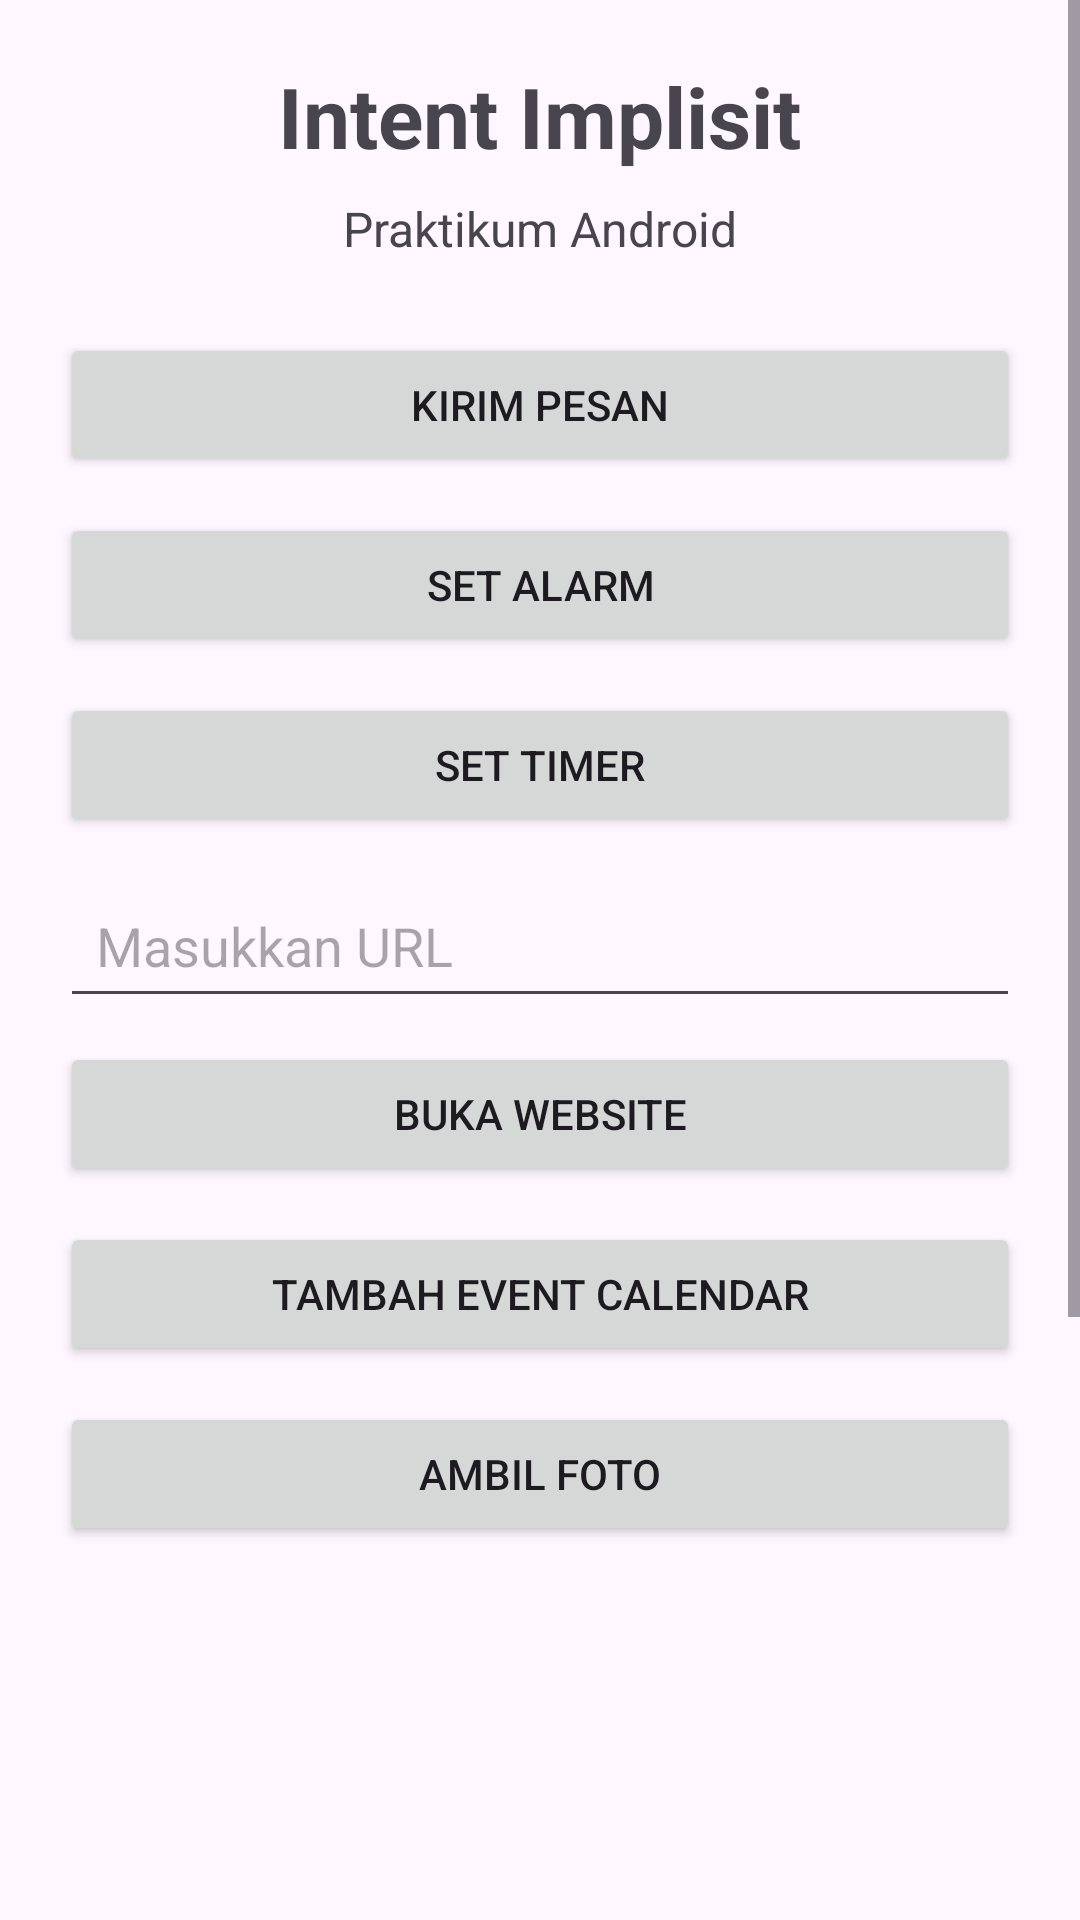

Produce the Android XML layout that renders to this screen, including the resource entries it uses.
<!-- AndroidManifest.xml: application theme Theme.Implisit_intent -->
<!-- res/layout/activity_main.xml -->
<?xml version="1.0" encoding="utf-8"?>
<ScrollView
    xmlns:android="http://schemas.android.com/apk/res/android"
    xmlns:tools="http://schemas.android.com/tools"
    android:layout_width="match_parent"
    android:layout_height="match_parent"
    android:fillViewport="true">

    <LinearLayout
        android:id="@+id/main"
        android:layout_width="match_parent"
        android:layout_height="wrap_content"
        android:orientation="vertical"
        android:padding="20dp"
        android:gravity="center_horizontal"
        tools:context=".MainActivity">


        

        <TextView
            android:layout_width="wrap_content"
            android:layout_height="wrap_content"
            android:text="Intent Implisit"
            android:textSize="28sp"
            android:textStyle="bold"
            android:layout_marginBottom="8dp" />

        <TextView
            android:layout_width="wrap_content"
            android:layout_height="wrap_content"
            android:text="Praktikum Android"
            android:textSize="16sp"
            android:layout_marginBottom="24dp" />


        

        <Button
            android:id="@+id/btnKirimPesan"
            android:layout_width="match_parent"
            android:layout_height="wrap_content"
            android:text="Kirim Pesan"
            android:layout_marginBottom="12dp" />


        

        <Button
            android:id="@+id/btnSetAlarm"
            android:layout_width="match_parent"
            android:layout_height="wrap_content"
            android:text="Set Alarm"
            android:layout_marginBottom="12dp" />


        

        <Button
            android:id="@+id/btnSetTimer"
            android:layout_width="match_parent"
            android:layout_height="wrap_content"
            android:text="Set Timer"
            android:layout_marginBottom="12dp" />


        

        <EditText
            android:id="@+id/etURL"
            android:layout_width="match_parent"
            android:layout_height="wrap_content"
            android:hint="Masukkan URL"
            android:inputType="textUri"
            android:padding="12dp"
            android:layout_marginBottom="8dp" />

        <Button
            android:id="@+id/btnOpenURL"
            android:layout_width="match_parent"
            android:layout_height="wrap_content"
            android:text="Buka Website"
            android:layout_marginBottom="12dp" />


        

        <Button
            android:id="@+id/btnSetEvent"
            android:layout_width="match_parent"
            android:layout_height="wrap_content"
            android:text="Tambah Event Calendar"
            android:layout_marginBottom="12dp" />


        

        <Button
            android:id="@+id/btnGetPhoto"
            android:layout_width="match_parent"
            android:layout_height="wrap_content"
            android:text="Ambil Foto"
            android:layout_marginBottom="12dp" />

        <ImageView
            android:id="@+id/ivHasil"
            android:layout_width="250dp"
            android:layout_height="250dp"
            android:layout_marginBottom="20dp"
            android:scaleType="centerCrop"
            android:contentDescription="Hasil foto" />


        

        <Button
            android:id="@+id/btnBukaMaps"
            android:layout_width="match_parent"
            android:layout_height="wrap_content"
            android:text="Buka Google Maps"
            android:layout_marginBottom="20dp" />

        <Button
            android:id="@+id/btnProfile"
            android:layout_width="match_parent"
            android:layout_height="wrap_content"
            android:text="Buka Profile" />

    </LinearLayout>

</ScrollView>
<!-- resources referenced by this layout -->
<resources>
  <style name="Theme.Implisit_intent" parent="Base.Theme.Implisit_intent" />
  <style name="Base.Theme.Implisit_intent" parent="Theme.Material3.DayNight.NoActionBar">
          
          
      </style>
</resources>
